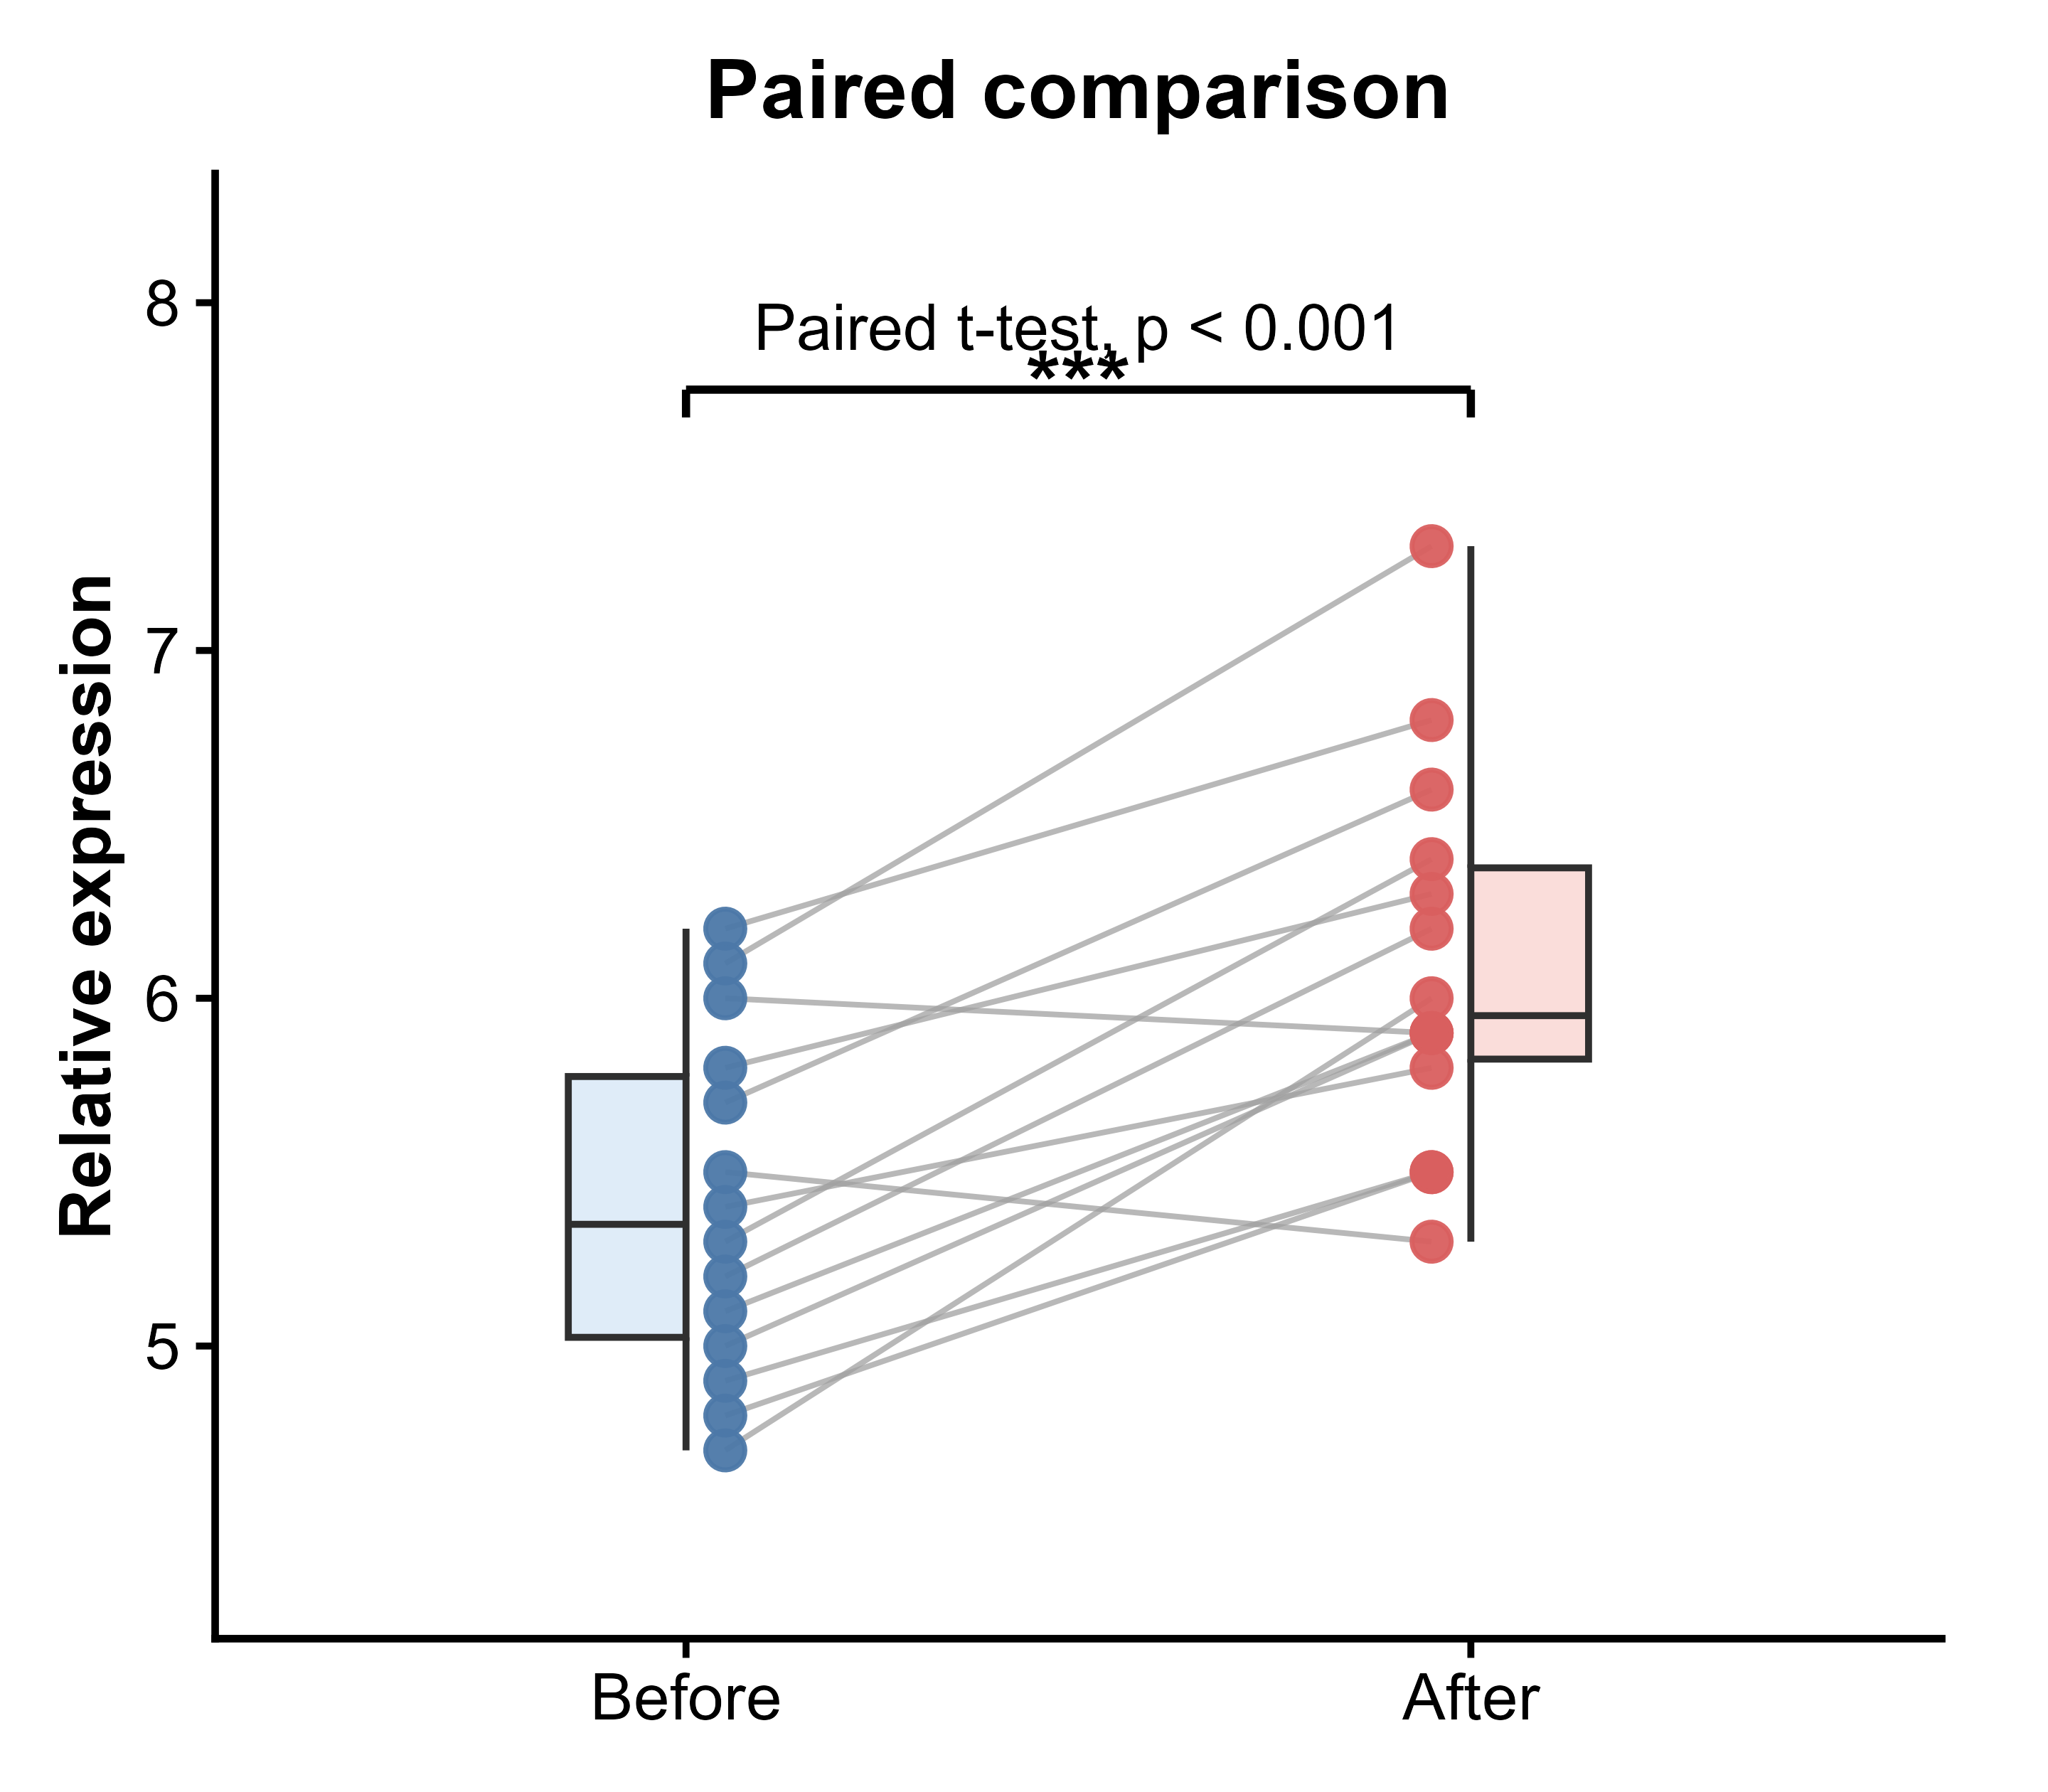

This chart was generated by the following R code:
library(ggplot2)
library(dplyr)
library(tidyr)

set.seed(20260418)

# ============================================================
# 通用函数：半箱线图 + 散点 + 配对连线 + 显著性
# 规则：
# - Before 的箱体只显示左半边
# - After 的箱体只显示右半边
# - Before 的散点固定在箱体右侧，不抖动
# - After 的散点固定在箱体左侧，不抖动
# - 保留配对连线
# - 同时显示星号和 p 值
# ============================================================

plot_half_box_paired <- function(data,
                                 id_col = "id",
                                 group_col = "group",
                                 value_col = "value",
                                 group_levels = c("Before", "After"),
                                 title = "Paired comparison",
                                 y_label = "Relative expression",
                                 output_prefix = NULL,
                                 point_offsets = c(Before = 0.18, After = -0.18),
                                 box_half_width = 0.28,
                                 base_size = 13) {
  
  df <- data %>%
    transmute(
      id = .data[[id_col]],
      group = factor(.data[[group_col]], levels = group_levels),
      value = .data[[value_col]]
    )
  
  if (nlevels(df$group) != 2) {
    stop("This function currently supports exactly 2 groups.")
  }
  
  g1 <- group_levels[1]
  g2 <- group_levels[2]
  
  test_df <- df %>%
    select(id, group, value) %>%
    pivot_wider(names_from = group, values_from = value)
  
  paired_test <- t.test(test_df[[g1]], test_df[[g2]], paired = TRUE)
  print(paired_test)
  
  summary_df <- df %>%
    group_by(group) %>%
    summarise(
      mean = mean(value),
      sd = sd(value),
      n = n(),
      .groups = "drop"
    )
  print(summary_df)
  
  p_value <- paired_test$p.value
  p_label <- if (p_value < 0.001) {
    "Paired t-test, p < 0.001"
  } else {
    paste0("Paired t-test, p = ", format.pval(p_value, digits = 3, eps = 0.001))
  }
  
  sig_label <- dplyr::case_when(
    p_value < 0.001 ~ "***",
    p_value < 0.01 ~ "**",
    p_value < 0.05 ~ "*",
    TRUE ~ "ns"
  )
  
  box_stats <- df %>%
    group_by(group) %>%
    summarise(
      lower = quantile(value, 0.25),
      middle = median(value),
      upper = quantile(value, 0.75),
      ymin = min(value),
      ymax = max(value),
      .groups = "drop"
    ) %>%
    mutate(
      x = ifelse(group == g1, 1, 2),
      x_left = x - box_half_width,
      x_right = x + box_half_width
    )
  
  point_df <- df %>%
    mutate(
      x_num = ifelse(group == g1, 1, 2),
      point_x = ifelse(group == g1, 1 + point_offsets[[g1]], 2 + point_offsets[[g2]])
    )
  
  max_y <- max(df$value)
  min_y <- min(df$value)
  star_y <- max_y + 0.45
  ptext_y <- star_y + 0.18
  plot_top <- ptext_y + 0.25
  
  fill_colors <- c(Before = "#DCEAF7", After = "#F9D9D6")
  point_colors <- c(Before = "#4C78A8", After = "#D95F5F")
  
  p <- ggplot() +
    geom_rect(
      data = box_stats %>% filter(group == g1),
      aes(xmin = x_left, xmax = x, ymin = lower, ymax = upper),
      fill = fill_colors[g1],
      color = "#2F2F2F",
      linewidth = 0.55,
      alpha = 0.9
    ) +
    geom_rect(
      data = box_stats %>% filter(group == g2),
      aes(xmin = x, xmax = x_right, ymin = lower, ymax = upper),
      fill = fill_colors[g2],
      color = "#2F2F2F",
      linewidth = 0.55,
      alpha = 0.9
    ) +
    geom_segment(
      data = box_stats %>% filter(group == "Before"),
      aes(x = x - box_half_width, xend = x, y = middle, yend = middle),
      color = "#2F2F2F",
      linewidth = 0.55
    ) +
    geom_segment(
      data = box_stats %>% filter(group == "After"),
      aes(x = x, xend = x + box_half_width, y = middle, yend = middle),
      color = "#2F2F2F",
      linewidth = 0.55
    ) +
    # 修复：上下须线全部用 yend
    geom_segment(
      data = box_stats %>% filter(group == "Before"),
      aes(x = x, xend = x, y = upper, yend = ymax),
      color = "#2F2F2F",
      linewidth = 0.55
    ) +
    geom_segment(
      data = box_stats %>% filter(group == "After"),
      aes(x = x, xend = x, y = upper, yend = ymax),
      color = "#2F2F2F",
      linewidth = 0.55
    ) +
    geom_segment(
      data = box_stats %>% filter(group == "Before"),
      aes(x = x, xend = x, y = lower, yend = ymin),
      color = "#2F2F2F",
      linewidth = 0.55
    ) +
    geom_segment(
      data = box_stats %>% filter(group == "After"),
      aes(x = x, xend = x, y = lower, yend = ymin),
      color = "#2F2F2F",
      linewidth = 0.55
    ) +
    geom_line(
      data = point_df,
      aes(x = point_x, y = value, group = id),
      color = "#A0A0A0",
      alpha = 0.75,
      linewidth = 0.45
    ) +
    geom_point(
      data = point_df,
      aes(x = point_x, y = value, color = group),
      size = 2.7,
      alpha = 0.95
    ) +
    annotate("segment", x = 1, xend = 2, y = star_y, yend = star_y,
             linewidth = 0.65, color = "black") +
    annotate("segment", x = 1, xend = 1, y = star_y - 0.08, yend = star_y,
             linewidth = 0.65, color = "black") +
    annotate("segment", x = 2, xend = 2, y = star_y - 0.08, yend = star_y,
             linewidth = 0.65, color = "black") +
    annotate("text", x = 1.5, y = star_y + 0.02, label = sig_label,
             size = 5.3, fontface = "bold", family = "sans") +
    annotate("text", x = 1.5, y = ptext_y, label = p_label,
             size = 3.8, fontface = "plain", family = "sans") +
    scale_x_continuous(breaks = c(1, 2), labels = c(g1, g2), limits = c(0.5, 2.5)) +
    scale_color_manual(values = point_colors[group_levels]) +
    labs(
      x = NULL,
      y = y_label,
      title = title
    ) +
    coord_cartesian(ylim = c(min_y - 0.35, plot_top), clip = "off") +
    theme_classic(base_size = base_size) +
    theme(
      plot.title = element_text(hjust = 0.5, face = "bold", size = 14),
      axis.title.y = element_text(face = "bold", size = 12, color = "black"),
      axis.text = element_text(size = 11, color = "black"),
      axis.line = element_line(linewidth = 0.6, color = "black"),
      axis.ticks = element_line(linewidth = 0.55, color = "black"),
      legend.position = "none",
      plot.margin = margin(10, 18, 10, 10)
    )
  
  if (!is.null(output_prefix)) {
    write.csv(df, paste0(output_prefix, "_data.csv"), row.names = FALSE)
    ggsave(paste0(output_prefix, ".png"), p, width = 3, height = 4.2, dpi = 600, bg = "white")
    ggsave(paste0(output_prefix, ".pdf"), p, width = 3, height = 4.2, bg = "white")
  }
  
  return(p)
}

# ============================================================
# 示例数据
# ============================================================
n <- 14
id <- paste0("S", sprintf("%02d", 1:n))
before <- c(5.2, 4.8, 5.5, 6.1, 5.7, 4.9, 5.3, 6.0, 5.1, 5.8, 4.7, 5.4, 6.2, 5.0)
delta  <- c(1.0, 0.7, -0.2, 1.2, 0.9, 0.6, 1.1, -0.1, 0.8, 0.5, 1.3, 0.4, 0.6, 0.9)
after  <- before + delta

wide_df <- data.frame(id = id, Before = before, After = after)
long_df <- wide_df %>%
  pivot_longer(cols = c(Before, After), names_to = "group", values_to = "value") %>%
  mutate(group = factor(group, levels = c("Before", "After")))

# 直接调用通用函数
p <- plot_half_box_paired(
  data = long_df,
  id_col = "id",
  group_col = "group",
  value_col = "value",
  group_levels = c("Before", "After"),
  title = "Paired comparison",
  y_label = "Relative expression",
  output_prefix = "Figure2-1",
  point_offsets = c(Before = 0.05, After = -0.05),
  box_half_width = 0.15,
  base_size = 13
)

print(p)
